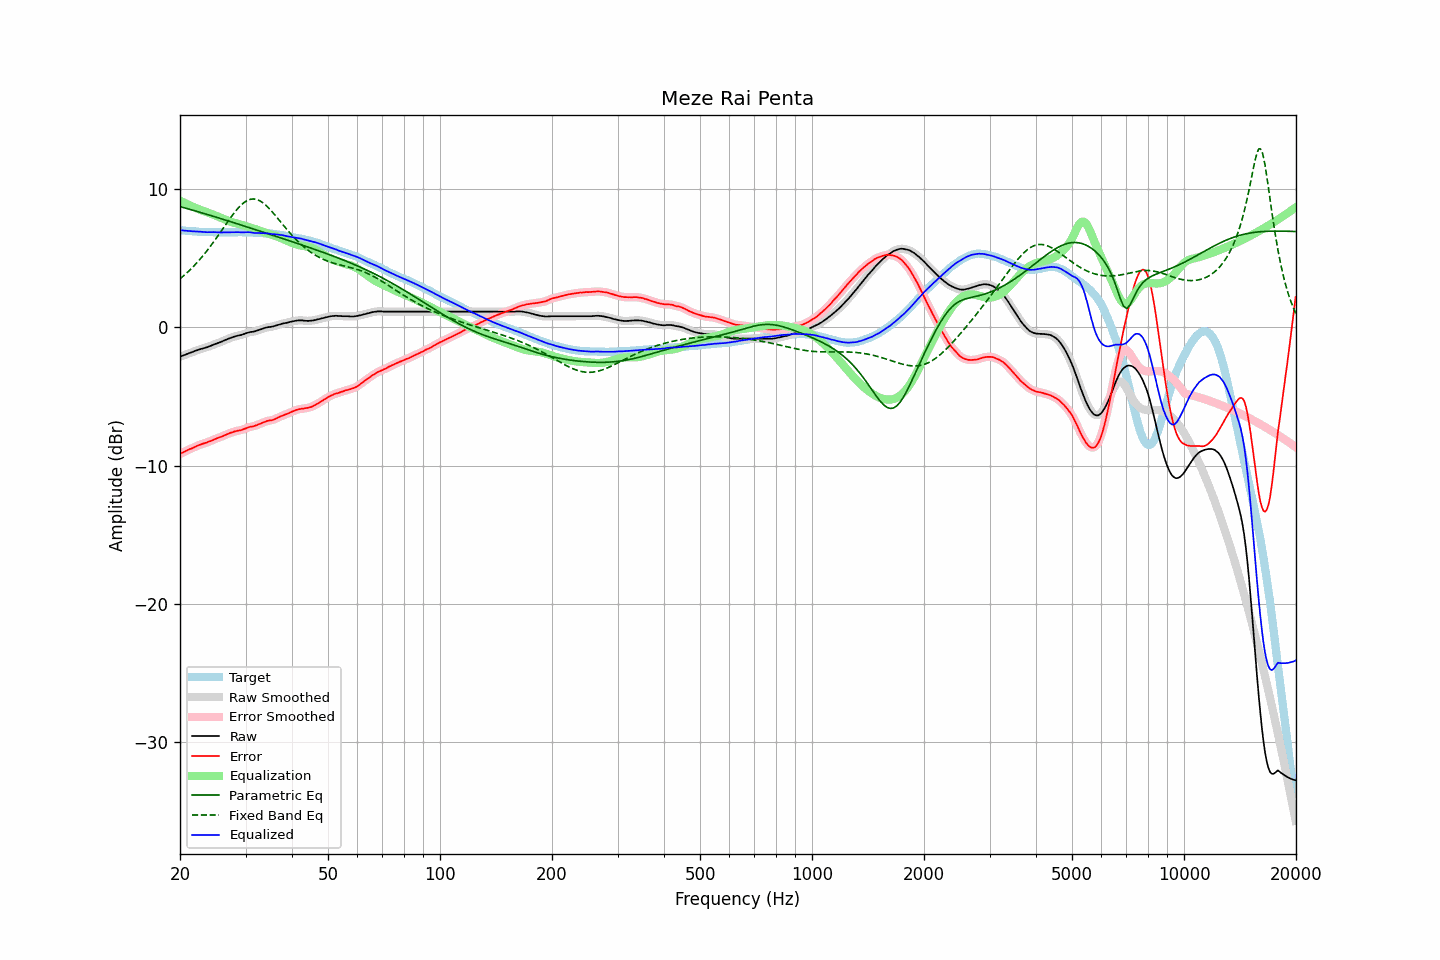

The file beside this chart, header and first rows:
frequency, raw, error, smoothed, error_smoothed, equalization, parametric_eq, fixed_band_eq, equalized_raw, equalized_smoothed, target
20.00, -2.13, -9.15, -2.13, -9.15, 9.16, 8.73, 3.50, 7.03, 7.03, 7.02
20.20, -2.09, -9.10, -2.09, -9.10, 9.10, 8.70, 3.60, 7.01, 7.01, 7.01
20.40, -2.04, -9.04, -2.04, -9.04, 9.04, 8.66, 3.70, 7.00, 7.00, 7.00
20.61, -2.00, -8.99, -2.00, -8.99, 8.99, 8.63, 3.80, 6.99, 6.99, 6.99
20.81, -1.95, -8.92, -1.95, -8.93, 8.93, 8.60, 3.90, 6.98, 6.98, 6.97
21.02, -1.91, -8.87, -1.91, -8.87, 8.88, 8.56, 4.01, 6.97, 6.97, 6.96
21.23, -1.86, -8.81, -1.86, -8.82, 8.82, 8.53, 4.12, 6.96, 6.96, 6.95
21.44, -1.82, -8.78, -1.82, -8.77, 8.77, 8.50, 4.24, 6.95, 6.95, 6.96
21.66, -1.78, -8.72, -1.77, -8.72, 8.72, 8.47, 4.36, 6.94, 6.94, 6.94
21.87, -1.73, -8.67, -1.73, -8.67, 8.66, 8.43, 4.48, 6.94, 6.93, 6.94
22.09, -1.69, -8.61, -1.69, -8.61, 8.62, 8.40, 4.60, 6.93, 6.93, 6.92
22.31, -1.65, -8.56, -1.65, -8.56, 8.57, 8.36, 4.73, 6.92, 6.92, 6.91
22.54, -1.61, -8.51, -1.61, -8.51, 8.52, 8.33, 4.86, 6.91, 6.91, 6.90
22.76, -1.57, -8.47, -1.57, -8.47, 8.48, 8.30, 5.00, 6.91, 6.91, 6.90
22.99, -1.54, -8.43, -1.54, -8.43, 8.44, 8.26, 5.13, 6.90, 6.90, 6.89
23.22, -1.51, -8.39, -1.51, -8.40, 8.39, 8.23, 5.27, 6.88, 6.89, 6.88
23.45, -1.47, -8.36, -1.47, -8.36, 8.35, 8.19, 5.42, 6.88, 6.88, 6.89
23.69, -1.44, -8.32, -1.43, -8.32, 8.31, 8.16, 5.57, 6.87, 6.88, 6.88
23.92, -1.39, -8.26, -1.39, -8.27, 8.27, 8.12, 5.72, 6.88, 6.88, 6.87
24.16, -1.35, -8.23, -1.35, -8.23, 8.22, 8.09, 5.87, 6.88, 6.88, 6.88
24.40, -1.30, -8.18, -1.30, -8.18, 8.18, 8.05, 6.03, 6.88, 6.88, 6.88
24.65, -1.25, -8.12, -1.25, -8.13, 8.13, 8.02, 6.19, 6.88, 6.88, 6.87
24.89, -1.21, -8.08, -1.21, -8.08, 8.09, 7.98, 6.35, 6.88, 6.88, 6.87
25.14, -1.17, -8.03, -1.17, -8.03, 8.04, 7.94, 6.51, 6.87, 6.87, 6.86
25.39, -1.13, -7.99, -1.13, -7.99, 7.99, 7.91, 6.68, 6.86, 6.86, 6.86
25.65, -1.08, -7.94, -1.08, -7.95, 7.94, 7.87, 6.85, 6.86, 6.86, 6.86
25.91, -1.04, -7.90, -1.03, -7.90, 7.89, 7.84, 7.01, 6.85, 6.86, 6.86
26.16, -0.98, -7.85, -0.98, -7.85, 7.84, 7.80, 7.18, 6.86, 6.86, 6.87
26.43, -0.93, -7.79, -0.93, -7.80, 7.79, 7.76, 7.35, 6.86, 6.87, 6.86
26.69, -0.88, -7.74, -0.88, -7.74, 7.75, 7.73, 7.52, 6.87, 6.87, 6.86
26.96, -0.83, -7.69, -0.83, -7.69, 7.70, 7.69, 7.69, 6.87, 6.87, 6.86
27.23, -0.79, -7.65, -0.79, -7.65, 7.66, 7.65, 7.85, 6.87, 6.87, 6.86
27.50, -0.75, -7.61, -0.75, -7.61, 7.62, 7.62, 8.01, 6.87, 6.87, 6.86
27.77, -0.71, -7.58, -0.71, -7.58, 7.58, 7.58, 8.16, 6.87, 6.87, 6.87
28.05, -0.67, -7.53, -0.67, -7.54, 7.55, 7.54, 8.32, 6.88, 6.88, 6.86
28.33, -0.64, -7.51, -0.64, -7.51, 7.52, 7.51, 8.46, 6.88, 6.88, 6.87
28.62, -0.61, -7.48, -0.61, -7.49, 7.49, 7.47, 8.60, 6.88, 6.88, 6.87
28.90, -0.58, -7.46, -0.58, -7.46, 7.45, 7.43, 8.72, 6.87, 6.87, 6.88
29.19, -0.56, -7.44, -0.55, -7.43, 7.42, 7.39, 8.84, 6.86, 6.87, 6.88
29.48, -0.52, -7.39, -0.52, -7.40, 7.38, 7.36, 8.94, 6.86, 6.86, 6.87
29.78, -0.48, -7.35, -0.48, -7.35, 7.35, 7.32, 9.04, 6.87, 6.87, 6.87
30.08, -0.44, -7.31, -0.44, -7.30, 7.31, 7.28, 9.11, 6.87, 6.87, 6.87
30.38, -0.40, -7.25, -0.40, -7.26, 7.28, 7.25, 9.18, 6.88, 6.88, 6.85
30.68, -0.37, -7.22, -0.37, -7.22, 7.24, 7.21, 9.22, 6.87, 6.87, 6.85
30.99, -0.34, -7.19, -0.35, -7.20, 7.21, 7.17, 9.26, 6.87, 6.86, 6.85
31.30, -0.33, -7.18, -0.33, -7.18, 7.17, 7.13, 9.27, 6.84, 6.84, 6.85
31.61, -0.31, -7.15, -0.31, -7.15, 7.13, 7.09, 9.28, 6.82, 6.83, 6.84
31.93, -0.28, -7.10, -0.28, -7.11, 7.10, 7.06, 9.26, 6.82, 6.82, 6.82
32.24, -0.24, -7.07, -0.24, -7.07, 7.06, 7.02, 9.23, 6.82, 6.82, 6.83
32.57, -0.20, -7.01, -0.20, -7.02, 7.02, 6.98, 9.18, 6.82, 6.82, 6.81
32.89, -0.16, -6.97, -0.16, -6.97, 6.97, 6.94, 9.13, 6.81, 6.81, 6.81
33.22, -0.12, -6.92, -0.12, -6.92, 6.93, 6.91, 9.05, 6.81, 6.81, 6.80
33.55, -0.08, -6.88, -0.08, -6.88, 6.88, 6.87, 8.97, 6.80, 6.80, 6.80
33.89, -0.04, -6.83, -0.04, -6.83, 6.84, 6.83, 8.87, 6.80, 6.80, 6.79
34.23, -0.01, -6.78, -0.01, -6.79, 6.81, 6.79, 8.76, 6.80, 6.80, 6.77
34.57, 0.01, -6.76, 0.01, -6.76, 6.77, 6.75, 8.65, 6.78, 6.78, 6.77
34.92, 0.02, -6.73, 0.02, -6.74, 6.74, 6.72, 8.53, 6.76, 6.76, 6.75
35.27, 0.04, -6.73, 0.04, -6.72, 6.70, 6.68, 8.40, 6.75, 6.75, 6.77
35.62, 0.06, -6.68, 0.07, -6.69, 6.67, 6.64, 8.27, 6.73, 6.73, 6.74
35.97, 0.10, -6.64, 0.10, -6.64, 6.63, 6.60, 8.13, 6.73, 6.72, 6.74
... 635 more rows
